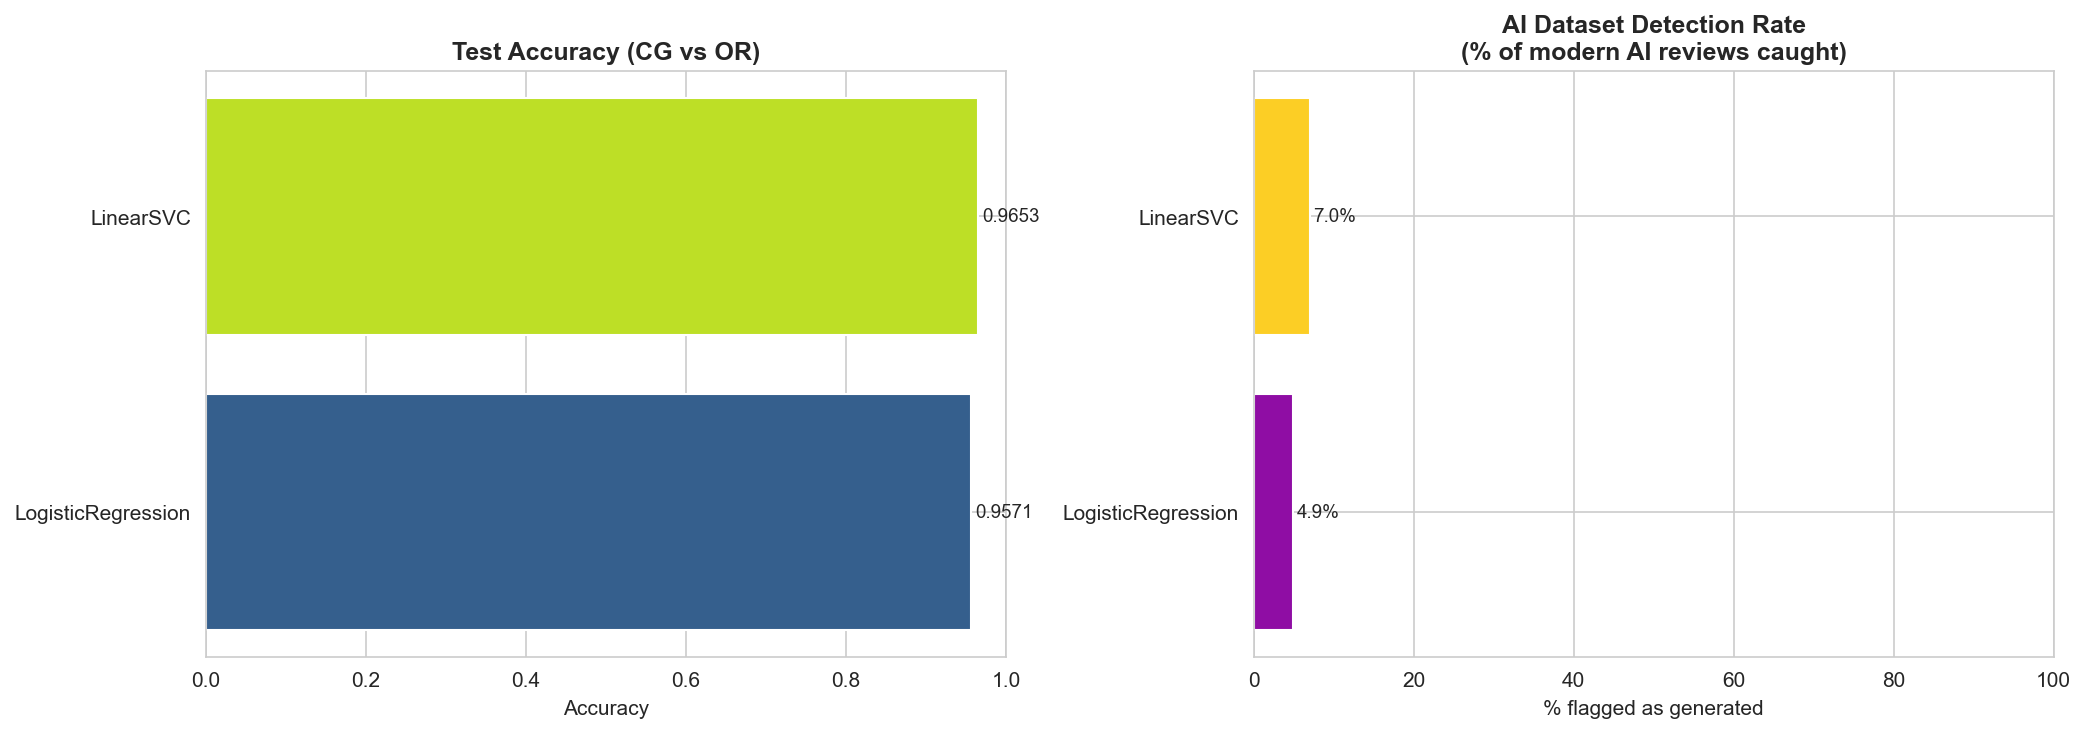

Data behind this chart, as committed beside it:
, accuracy, auc, ai_detect%, precision_cg, recall_cg, f1_cg
LinearSVC, 0.9653, , 6.979, 0.9651, 0.9654, 0.9653
LogisticRegression, 0.9571, 0.9926, 4.885, 0.9611, 0.9528, 0.9569
